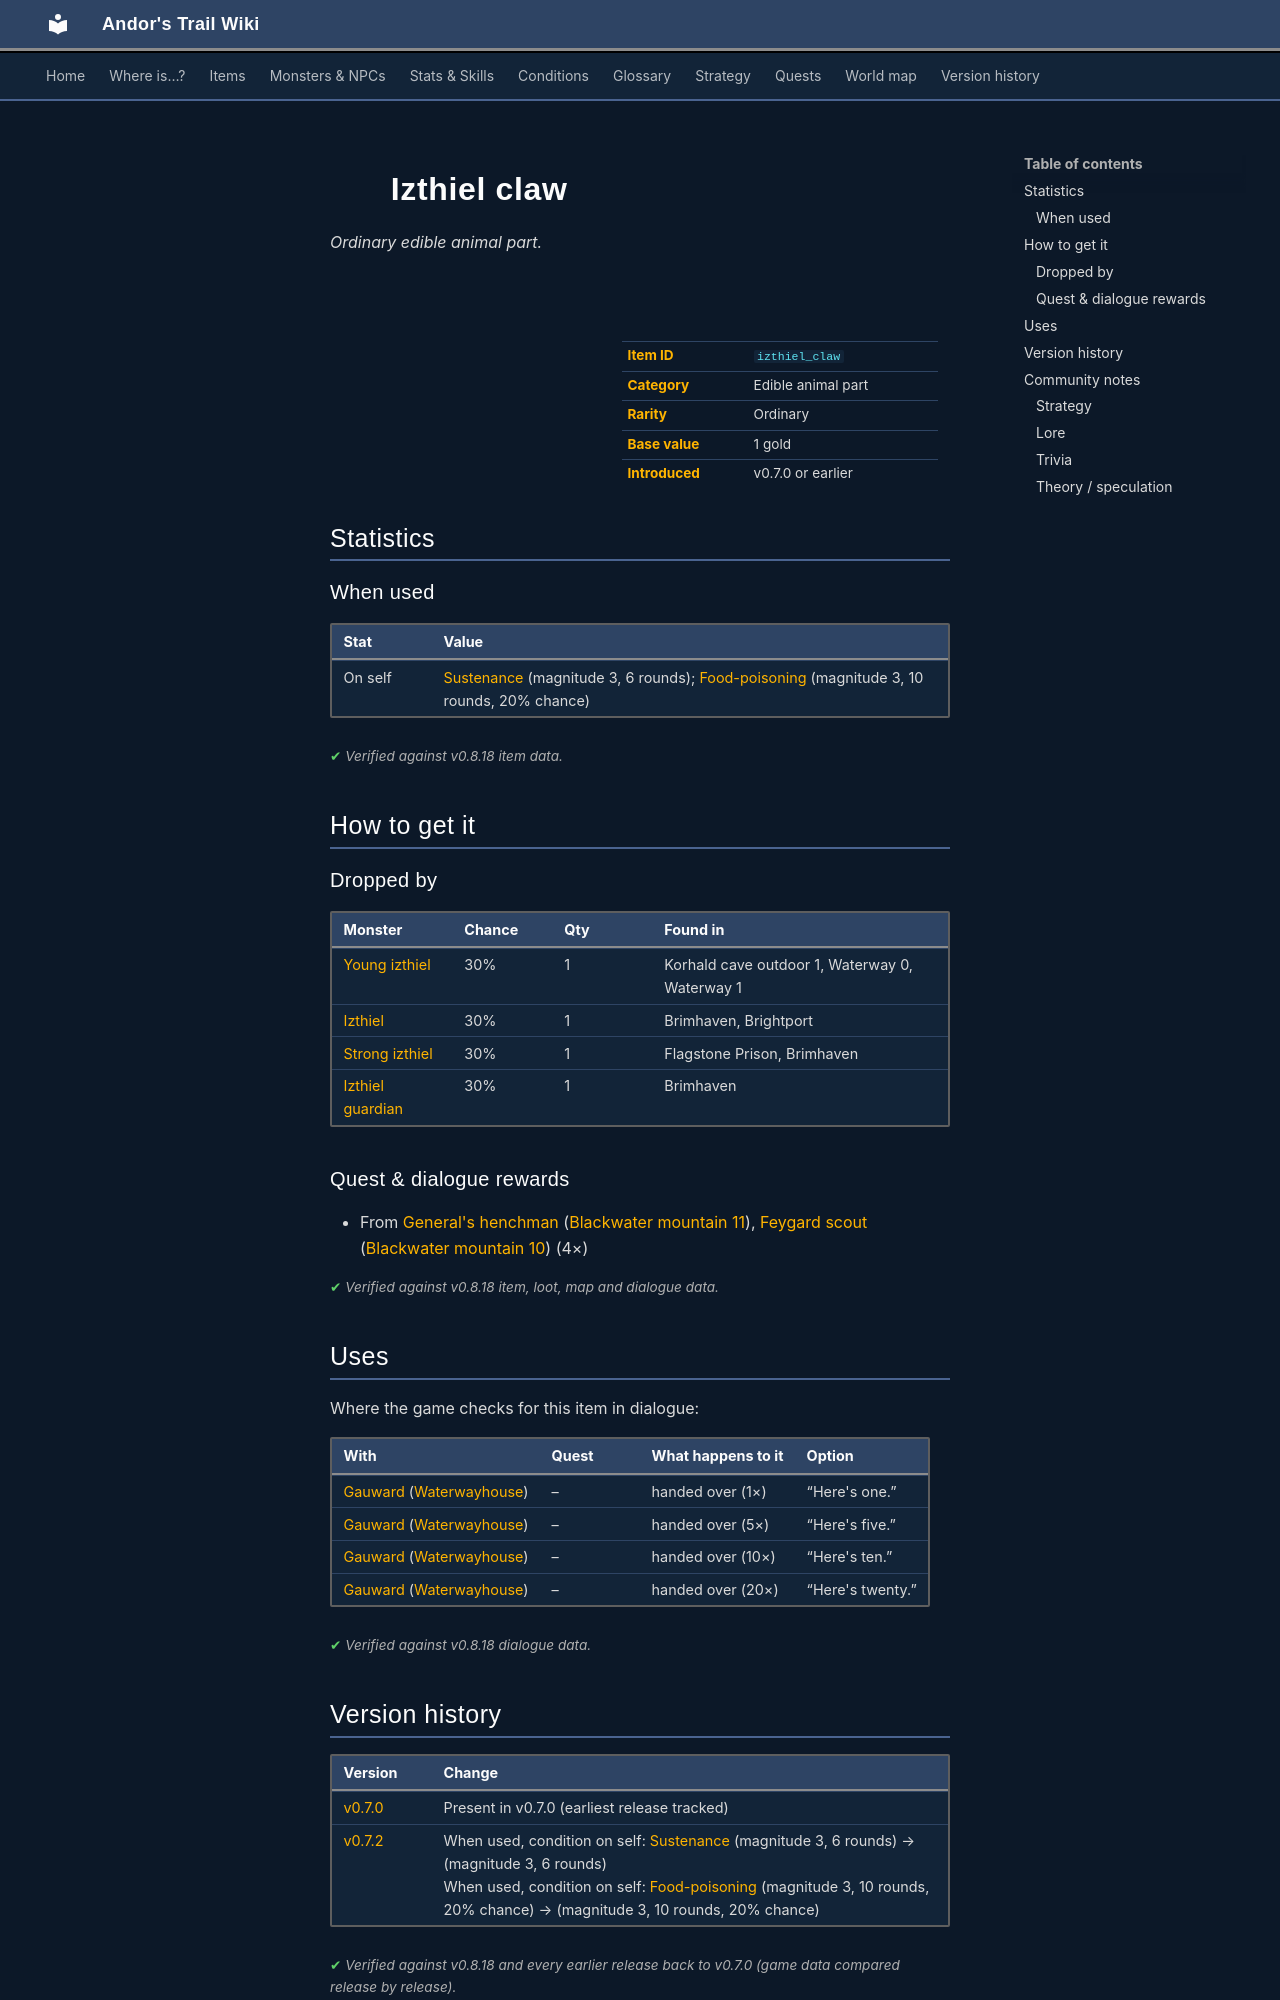

repository: asdfghjkl628/Andor-s-Trail-Wikiiii · page: items/izthiel_claw/index.html · generator: mkdocs

---
description: "Izthiel claw is a ordinary edible animal part in Andor's Trail. How to get it: monster drops, quests and dialogue."
---

# ![](../assets/icons/items/items_misc_47.png){ .sprite } Izthiel claw

*Ordinary edible animal part.*

<div class="infobox" markdown>

<p class="ib-img"><img class="sprite" src="../../assets/icons/items/items_misc_47.png" alt=""></p>

| | |
|---|---|
| **Item ID** | `izthiel_claw` |
| **Category** | Edible animal part |
| **Rarity** | Ordinary |
| **Base value** | 1 gold |
| **Introduced** | v0.7.0 or earlier |

</div>

## Statistics

### When used

| Stat | Value |
|---|---|
| On self | [Sustenance](../conditions/food.md) (magnitude 3, 6 rounds); [Food-poisoning](../conditions/foodp.md) (magnitude 3, 10 rounds, 20% chance) |

<p class="verified">Verified against v0.8.18 item data.</p>

## How to get it

### Dropped by

| Monster | Chance | Qty | Found in |
|---|---|---|---|
| [Young izthiel](../monsters/izthiel_1.md) | 30% | 1 | Korhald cave outdoor 1, Waterway 0, Waterway 1 |
| [Izthiel](../monsters/izthiel_2.md) | 30% | 1 | Brimhaven, Brightport |
| [Strong izthiel](../monsters/izthiel_3.md) | 30% | 1 | Flagstone Prison, Brimhaven |
| [Izthiel guardian](../monsters/izthiel_4.md) | 30% | 1 | Brimhaven |

### Quest & dialogue rewards

- From [General's henchman](../monsters/ortholion_guard1.md) ([Blackwater mountain 11](../maps/blackwater_mountain11.md)), [Feygard scout](../monsters/feygard_scout.md#v-ortholion_guard6) ([Blackwater mountain 10](../maps/blackwater_mountain10.md)) (4×)


<p class="verified">Verified against v0.8.18 item, loot, map and dialogue data.</p>

## Uses

Where the game checks for this item in dialogue:

| With | Quest | What happens to it | Option |
|---|---|---|---|
| [Gauward](../monsters/gauward.md) ([Waterwayhouse](../maps/waterwayhouse.md)) | – | handed over (1×) | “Here's one.” |
| [Gauward](../monsters/gauward.md) ([Waterwayhouse](../maps/waterwayhouse.md)) | – | handed over (5×) | “Here's five.” |
| [Gauward](../monsters/gauward.md) ([Waterwayhouse](../maps/waterwayhouse.md)) | – | handed over (10×) | “Here's ten.” |
| [Gauward](../monsters/gauward.md) ([Waterwayhouse](../maps/waterwayhouse.md)) | – | handed over (20×) | “Here's twenty.” |

<p class="verified">Verified against v0.8.18 dialogue data.</p>


## Version history

| Version | Change |
|---|---|
| [v0.7.0](../versions/0.7.0.md) | Present in v0.7.0 (earliest release tracked) |
| [v0.7.2](../versions/0.7.2.md) | When used, condition on self: [Sustenance](../conditions/food.md) (magnitude 3, 6 rounds) → (magnitude 3, 6 rounds)<br>When used, condition on self: [Food-poisoning](../conditions/foodp.md) (magnitude 3, 10 rounds, 20% chance) → (magnitude 3, 10 rounds, 20% chance) |

<p class="verified">Verified against v0.8.18 and every earlier release back to v0.7.0 (game data compared release by release).</p>


## Community notes

<small>Written by players, not generated from game data. **Strategy**: how and when to use it · **Lore**: the in-world story · **Trivia**: real-world facts, references, development history · **Theory / speculation**: unconfirmed ideas; may just be unfinished content</small>

### Strategy

*No notes yet. Contributions are welcome: [add a note](https://github.com/asdfghjkl628/Andor-s-Trail-Wikiiii/new/main/notes/items?filename=izthiel_claw.md&value=%23%23%20Strategy%0A%0A%3C%21--%20how%20and%20when%20to%20use%20it%20--%3E%0A%0A%23%23%20Lore%0A%0A%3C%21--%20the%20in-world%20story%20--%3E%0A%0A%23%23%20Trivia%0A%0A%3C%21--%20real-world%20facts%2C%20references%2C%20development%20history%20--%3E%0A%0A%23%23%20Theory%20/%20speculation%0A%0A%3C%21--%20unconfirmed%20ideas%3B%20may%20just%20be%20unfinished%20content%20--%3E%0A).*

### Lore

*No notes yet. Contributions are welcome: [add a note](https://github.com/asdfghjkl628/Andor-s-Trail-Wikiiii/new/main/notes/items?filename=izthiel_claw.md&value=%23%23%20Strategy%0A%0A%3C%21--%20how%20and%20when%20to%20use%20it%20--%3E%0A%0A%23%23%20Lore%0A%0A%3C%21--%20the%20in-world%20story%20--%3E%0A%0A%23%23%20Trivia%0A%0A%3C%21--%20real-world%20facts%2C%20references%2C%20development%20history%20--%3E%0A%0A%23%23%20Theory%20/%20speculation%0A%0A%3C%21--%20unconfirmed%20ideas%3B%20may%20just%20be%20unfinished%20content%20--%3E%0A).*
